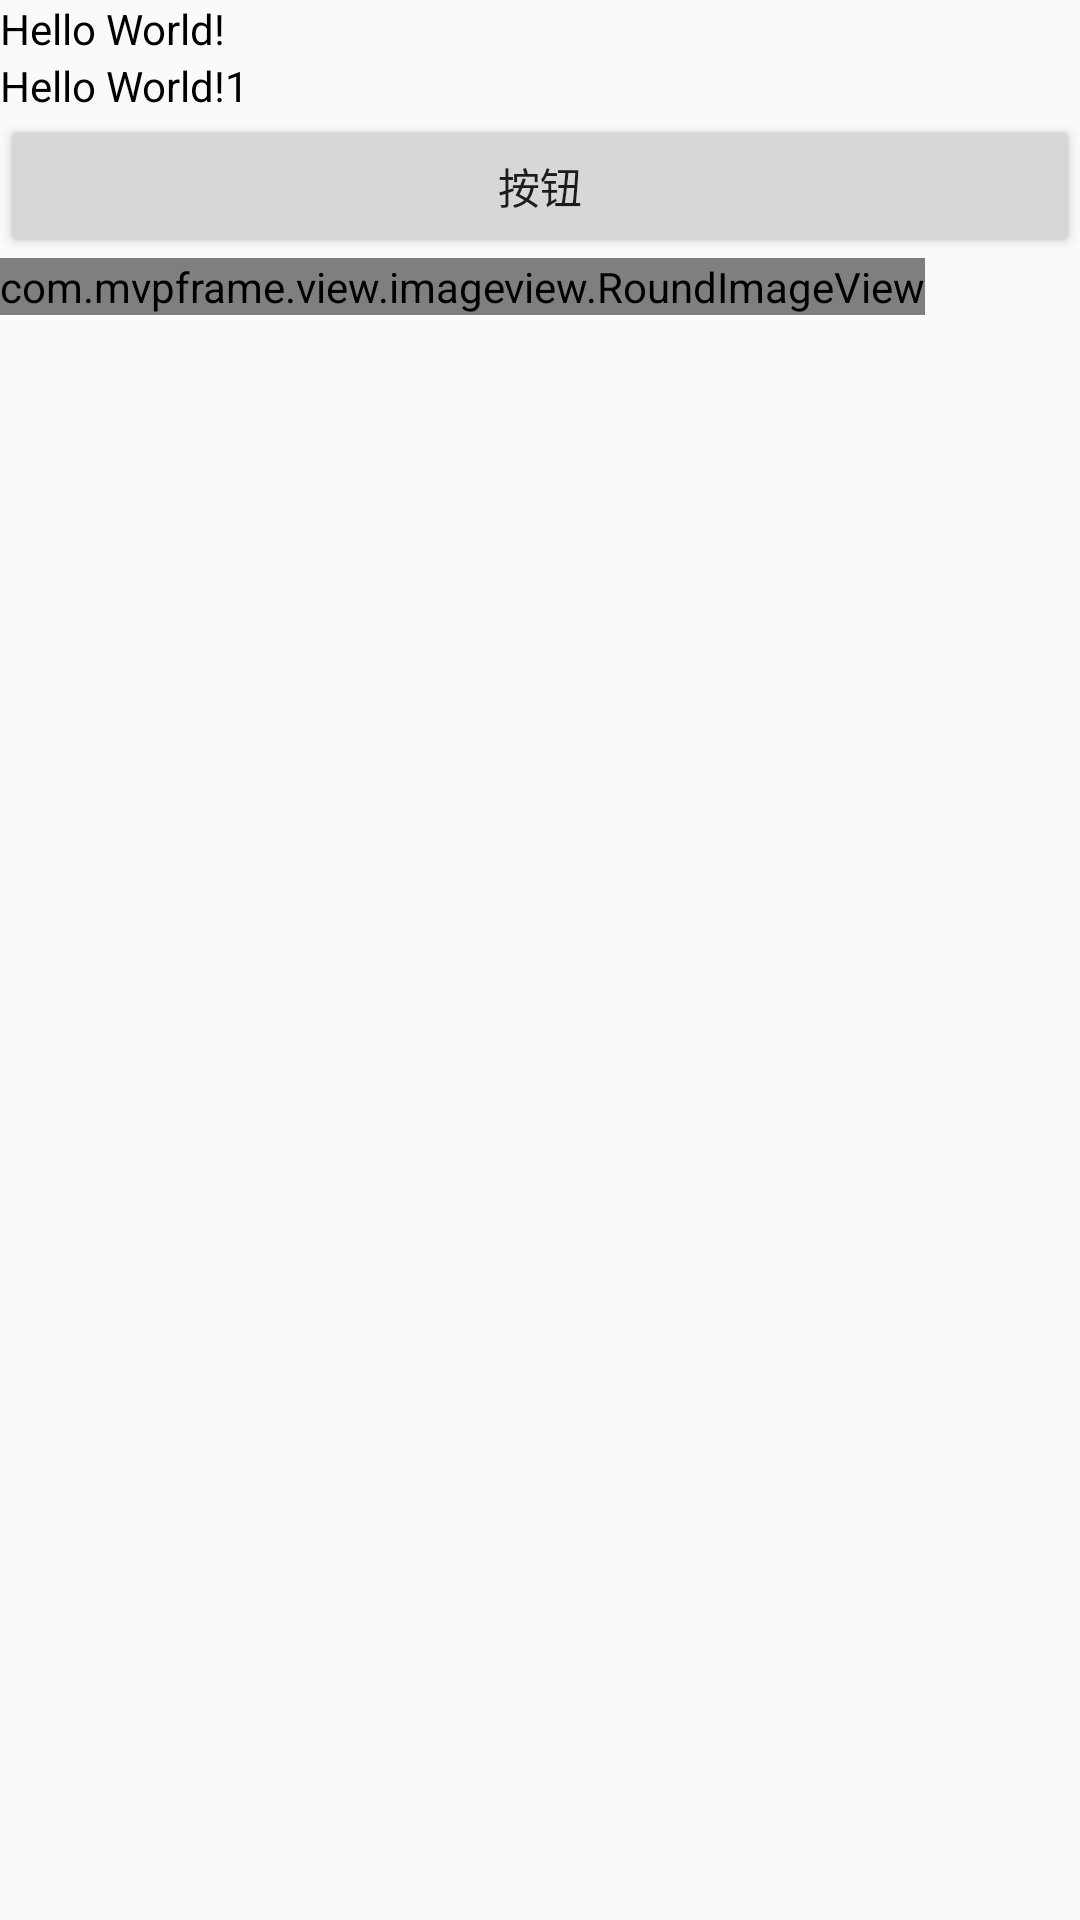

Here is an Android app screen rendered from its layout file. Give the layout XML and the strings, colors and styles it references.
<!-- AndroidManifest.xml: application theme AppTheme -->
<!-- res/layout/activity_main.xml -->
<?xml version="1.0" encoding="utf-8"?>
<layout xmlns:pv="http://schemas.android.com/apk/res-auto">

    <LinearLayout xmlns:android="http://schemas.android.com/apk/res/android"
        xmlns:tools="http://schemas.android.com/tools"
        android:layout_width="match_parent"
        android:layout_height="wrap_content"
        android:orientation="vertical"
        android:id="@+id/ll"
        tools:context="com.mvpframe.ui.MainActivity">

        <TextView
            android:id="@+id/text"
            android:layout_width="wrap_content"
            android:layout_height="wrap_content"
            android:maxLines="5"
            android:text="Hello World!"
            android:textColor="#000000" />

        <TextView
            android:id="@+id/text1"
            android:layout_width="wrap_content"
            android:layout_height="wrap_content"
            android:maxLines="5"
            android:text="Hello World!1"
            android:textColor="#000000" />

        <Button
            android:id="@+id/bt"
            android:layout_width="match_parent"
            android:layout_height="wrap_content"
            android:text="按钮" />

        <com.mvpframe.view.imageview.RoundImageView
            android:layout_width="wrap_content"
            android:layout_height="wrap_content"
            android:src="@mipmap/ic_launcher"
            pv:border_thickness="3dp"
            pv:border_inside_color="#50c0e9"/>

    </LinearLayout>

</layout>
<!-- resources referenced by this layout -->
<resources>
  <style name="AppTheme" parent="Theme.AppCompat.Light.NoActionBar">
          
          <item name="colorPrimary">@color/colorPrimary</item>
          <item name="colorPrimaryDark">@color/colorPrimaryDark</item>
          <item name="colorAccent">@color/colorAccent</item>
          <item name="android:windowContentOverlay">@null</item>
      </style>
  <color name="colorPrimary">#3F51B5</color>
  <color name="colorPrimaryDark">#303F9F</color>
  <color name="colorAccent">#FF4081</color>
</resources>
